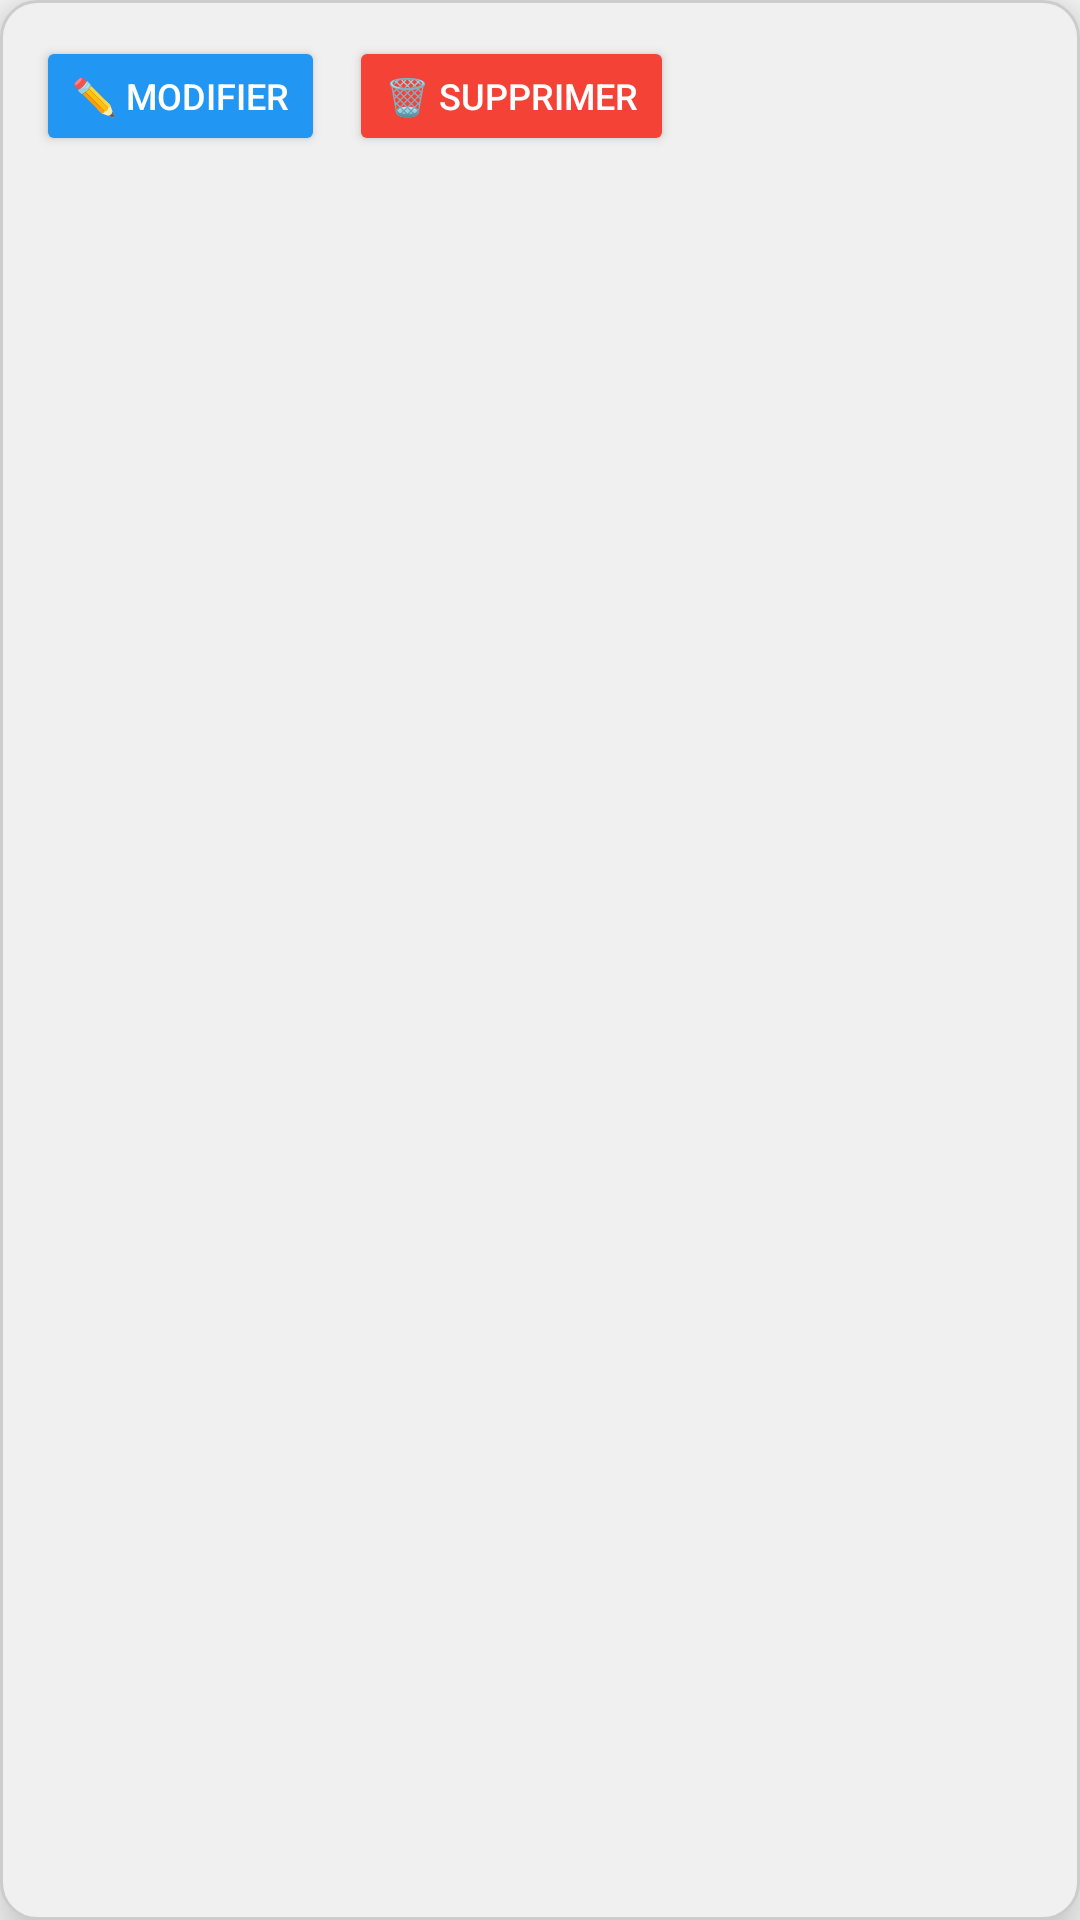

This screen was rendered from an Android layout file. Write that file and the resources it references.
<!-- AndroidManifest.xml: application theme Theme.Supchat -->
<!-- res/layout/popup_message_edit_conversation.xml -->
<?xml version="1.0" encoding="utf-8"?>
<LinearLayout xmlns:android="http://schemas.android.com/apk/res/android"
    android:layout_width="wrap_content"
    android:layout_height="wrap_content"
    android:orientation="horizontal"
    android:background="@drawable/popup_conversation_background"
    android:padding="8dp"
    android:elevation="12dp">

    <Button
        android:id="@+id/edit_button"
        android:layout_width="wrap_content"
        android:layout_height="40dp"
        android:text="✏️ Modifier"
        android:textSize="12sp"
        android:backgroundTint="#2196F3"
        android:textColor="@android:color/white"
        android:layout_margin="4dp"
        android:paddingHorizontal="12dp"
        android:minWidth="0dp" />

    <Button
        android:id="@+id/delete_button"
        android:layout_width="wrap_content"
        android:layout_height="40dp"
        android:text="🗑️ Supprimer"
        android:textSize="12sp"
        android:backgroundTint="#F44336"
        android:textColor="@android:color/white"
        android:layout_margin="4dp"
        android:paddingHorizontal="12dp"
        android:minWidth="0dp" />

</LinearLayout>
<!-- resources referenced by this layout -->
<resources>
  <!-- drawable popup_conversation_background (drawable) -->
  <?xml version="1.0" encoding="utf-8"?>
  <shape xmlns:android="http://schemas.android.com/apk/res/android"
      android:shape="rectangle">
      
      <solid android:color="#F0F0F0" />
      
      <corners android:radius="12dp" />
      
      <stroke
          android:width="1dp"
          android:color="#CCCCCC" />
          
      <padding
          android:left="8dp"
          android:top="8dp"
          android:right="8dp"
          android:bottom="8dp" />
          
  </shape>
  <style name="Theme.Supchat" parent="Theme.AppCompat.Light.NoActionBar" />
</resources>
